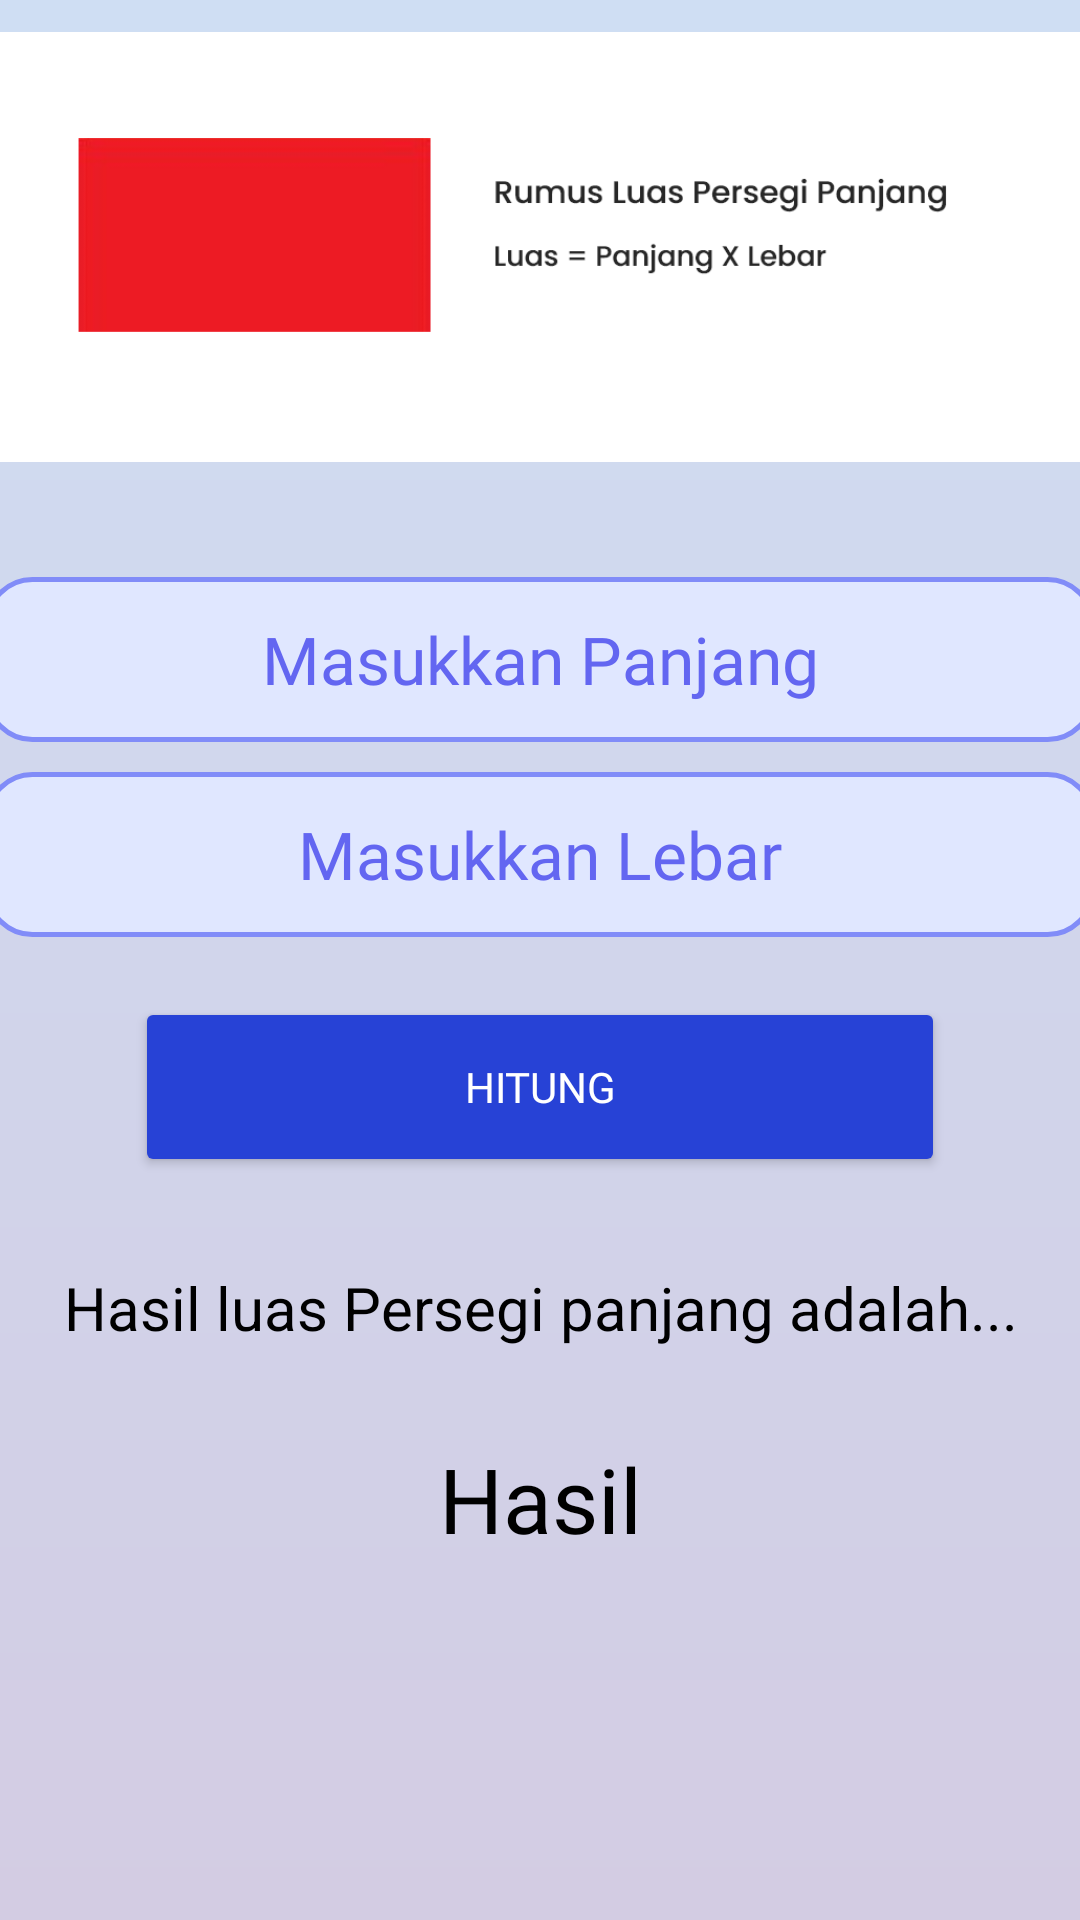

Reconstruct the res/layout file that produces this screen, plus the resources it refers to.
<!-- AndroidManifest.xml: application theme Theme.AppCompat -->
<!-- res/layout/activity_persegi_panjang.xml -->
<?xml version="1.0" encoding="utf-8"?>
<LinearLayout xmlns:android="http://schemas.android.com/apk/res/android"
    xmlns:app="http://schemas.android.com/apk/res-auto"
    xmlns:tools="http://schemas.android.com/tools"
    android:layout_width="match_parent"
    android:layout_height="match_parent"
    android:background="@drawable/bg_gradient"
    android:orientation="vertical"
    tools:context="com.example.buildspace_app.com.example.awandaintan_1912510699.PersegiPanjang">

    <ImageView
        android:layout_width="match_parent"
        android:src="@drawable/panjang"
        android:layout_marginTop="-18dp"
        android:layout_height="200dp">

    </ImageView>
    <EditText
        android:id="@+id/panjang"
        android:layout_marginTop="10dp"
        android:textSize="22dp"
        android:textAlignment="center"
        android:fontFamily="@font/poppins_semibold"
        android:background="@drawable/border_radius"
        android:textColor="#4F46E5"
        android:textColorHint="#6366F1"
        android:layout_gravity="center"
        android:layout_width="370dp"
        android:layout_height="55dp"
        android:hint="Masukkan Panjang"/>

    <EditText
        android:id="@+id/lebar"
        android:layout_width="370dp"
        android:layout_height="55dp"
        android:fontFamily="@font/poppins_semibold"
        android:layout_gravity="center"
        android:layout_marginTop="10dp"
        android:hint="Masukkan Lebar"
        android:textAlignment="center"
        android:background="@drawable/border_radius"
        android:textColor="#4F46E5"
        android:textColorHint="#6366F1"
        android:textSize="22dp" />

    <Button
        android:onClick="tombolhitung"
        android:layout_width="270dp"

        android:fontFamily="@font/poppins_semibold"
        android:layout_gravity="center"
        android:layout_marginTop="20dp"
        android:textColor="@color/white"
        android:layout_height="60dp"
        android:backgroundTint="#2742D6"
        android:text="Hitung">
    </Button>
    <TextView
        android:layout_width="match_parent"
        android:layout_height="wrap_content"
        android:text="Hasil luas Persegi panjang adalah..."
        android:textColor="@color/black"
        android:textSize="20dp"
        android:layout_marginTop="30dp"
        android:textAlignment="center"></TextView>

    <TextView
        android:id="@+id/texthasil"
        android:layout_marginTop="30dp"
        android:textSize="30dp"
        android:fontFamily="@font/poppins_semibold"
       android:textColor="@color/black"
        android:layout_width="match_parent"
        android:layout_height="wrap_content"
        android:gravity="center"
        android:text="Hasil"></TextView>





</LinearLayout>
<!-- resources referenced by this layout -->
<resources>
  <!-- drawable bg_gradient (drawable) -->
  <?xml version="1.0" encoding="utf-8"?>
  <shape xmlns:android="http://schemas.android.com/apk/res/android">
      <gradient
          android:angle="90"
          android:endColor="#CFDEF3"
          android:startColor="#D3CCE3" />
  </shape>
  <!-- drawable border_radius (drawable) -->
  <?xml version="1.0" encoding="utf-8"?>
  <shape xmlns:android="http://schemas.android.com/apk/res/android">
      <solid android:color="#E0E7FF"/>
      <stroke android:width="1.7dp" android:color="#818CF8"/>
      <corners android:radius="15dp"/>
      <padding android:left="0dp" android:top="0dp" android:right="0dp" android:bottom="0dp" />
  </shape>
  <!-- drawable panjang: png bitmap (drawable, 23397 bytes) -->
  <!-- not gathered from this repository: default colours our renderer supplied (Android Studio template values) -->
  <color name="black">#FF000000</color>
  <color name="white">#FFFFFFFF</color>
</resources>
